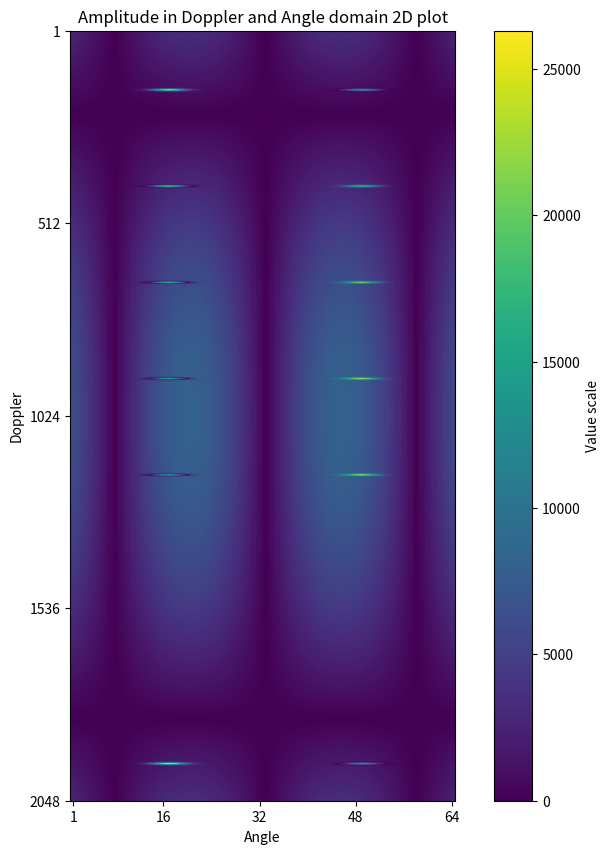
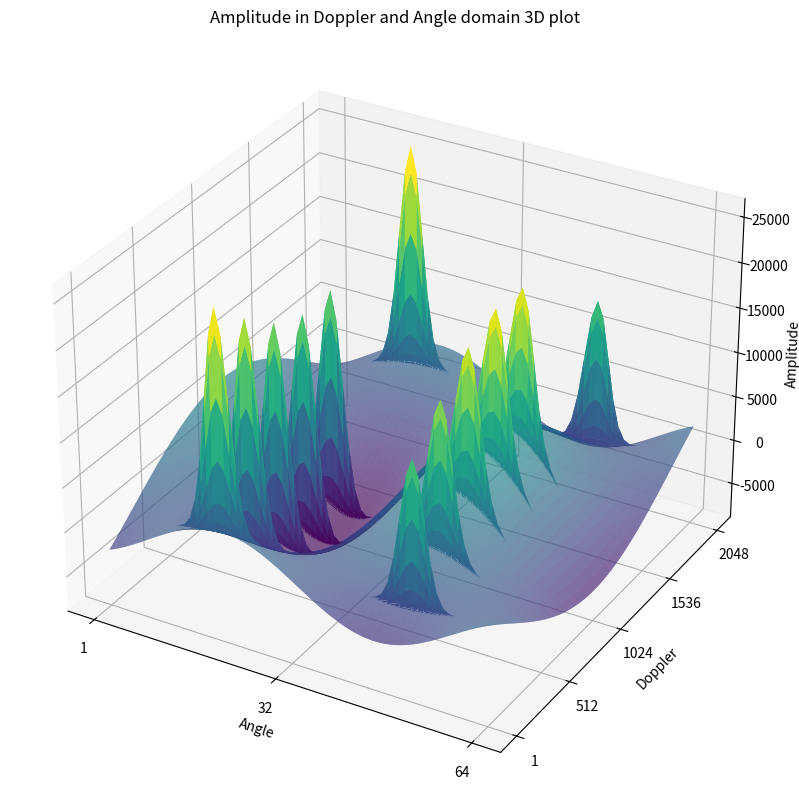

Generate these figures, in order, with matplotlib:
import numpy as np
import matplotlib.pyplot as plt
from mpl_toolkits.mplot3d import Axes3D  # noqa: F401 (needed for 3D projection)

# 1. Create grid
x = np.arange(0, 64)
y = np.arange(0, 2048)
X, Y = np.meshgrid(x, y)

# 2. Define several peaks (2D Gaussians)
def gaussian(x0, y0, sx, sy, amp=1.0):
    return amp * np.exp(-(((X - x0)**2)/(2*sx**2) + ((Y - y0)**2)/(2*sy**2)))
y1 = [(y*256-100)%2048 for y in range(6)]
Z = 0.1 * np.sin(0.5 * (X-32)/4) * np.cos(0.5 * (Y-1024)/256)
for i in range(6):
    Z += gaussian(16, y1[i], 2, 2, amp=0.3)
    Z += gaussian(48, y1[i], 2, 2, amp=0.2)

# Optionally add a small background / noise
#Z += 0.1 * np.sin(0.5 * (X-32)/4) * np.cos(0.5 * (Y-1024)/256)
Z *= 2**10*80
print(np.max(Z))
fig, ax = plt.subplots(figsize=(10, 10))
im = ax.imshow(abs(Z), aspect=1/16)
ax.set_xticks([0, 15, 31, 47, 63], labels=['1', '16', '32', '48', '64'])
ax.set_yticks([0, 511, 1023, 1535, 2047], labels=['1', '512', '1024', '1536', '2048'])
cbar = plt.colorbar(im)#surf, shrink=0.5, aspect=10)
cbar.set_label("Value scale")
ax.set_title("Amplitude in Doppler and Angle domain 2D plot")
ax.set_xlabel("Angle")
ax.set_ylabel("Doppler")
plt.savefig("amplitude_2D")

# 3. Plot the surface
fig = plt.figure(figsize=(10, 10))
ax = fig.add_subplot(111, projection="3d")

surf = ax.plot_surface(
    X, Y, Z,
    cmap="viridis",
    linewidth=0,
    antialiased=True,
    rstride=1,
    cstride=1
)

# 4. Decorations
ax.set_title("Amplitude in Doppler and Angle domain 3D plot")
ax.set_xlabel("Angle")
ax.set_ylabel("Doppler")
ax.set_zlabel("Amplitude")
ax.set_xticks([0, 31, 63], labels=['1', '32', '64'])
ax.set_yticks([0, 511, 1023, 1535, 2047], labels=['1', '512', '1024', '1536', '2048'])

#fig.colorbar(surf, shrink=0.5, aspect=10)
plt.tight_layout()
plt.savefig("amplitude_3D")
plt.show()

